pico-8 play session: hold ← + tap ❎, after a click and taps of 🅾, ❎, 🅾+❎, 🅾 in the second before t = 0

[t = 4 s] hold ← ~4s, tap ❎ ~7×
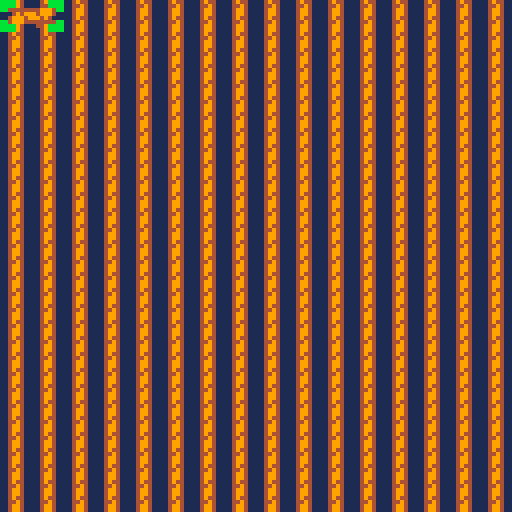

pico-8 cartridge
version 43
__lua__
-- braid tiling
-- by peter gagliardi (@ptrgags)
-- 2026-08-15

function _init()
 -- position in tiles
	cur={x=0,y=0}
	valid=true
end

function _update()
	if (btnp(⬅️)) cur.x-=1
	if (btnp(➡️)) cur.x+=1
	if (btnp(⬆️)) cur.y-=1
	if (btnp(⬇️)) cur.y+=1
	
	cur.x=mid(cur.x,0,14)
	cur.y=mid(cur.y,0,15)
	
	tile1=mget(cur.x,cur.y)
	tile2=mget(cur.x+1,cur.y)
	valid=(
		(tile1==1 and tile2==1) or
		(tile1==2 and tile2==3)
	)
	
	if btnp(❎) and valid then
		if tile1==1 then
		 -- cross ropes
			mset(cur.x,cur.y,2)
			mset(cur.x+1,cur.y,3)
			sfx(2)
		else
		 -- uncross ropes
			mset(cur.x,cur.y,1)
			mset(cur.x+1,cur.y,1)
			sfx(3)
		end
	elseif btnp(❎) then
		sfx(0)
	end
end

function _draw()
	cls(1)
	map()
	
	if valid then
		spr(6,8*cur.x,8*cur.y,2,1)
	else
		spr(4,8*cur.x,8*cur.y,2,1)
	end
end
__gfx__
000000000049440000499400004944008800000000000088bbbb00000000bbbb0000000000000000000000000000000000000000000000000000000000000000
000000000044940000449400004494008000000000000008bbbb00000000bbbb0000000000000000000000000000000000000000000000000000000000000000
007007000049940000444444449994000000000000000000bb000000000000bb0000000000000000000000000000000000000000000000000000000000000000
00077000004994000004949994999400000000000000000000000000000000000000000000000000000000000000000000000000000000000000000000000000
00077000004944000049994999494000000000000000000000000000000000000000000000000000000000000000000000000000000000000000000000000000
007007000044940000499944444444000000000000000000bb000000000000bb0000000000000000000000000000000000000000000000000000000000000000
000000000049940000499400044944008000000000000008bbbb00000000bbbb0000000000000000000000000000000000000000000000000000000000000000
000000000049940000499400004994008800000000000088bbbb00000000bbbb0000000000000000000000000000000000000000000000000000000000000000
__map__
0101010101010101010101010101010100000000000000000000000000000000000000000000000000000000000000000000000000000000000000000000000000000000000000000000000000000000000000000000000000000000000000000000000000000000000000000000000000000000000000000000000000000000
0101010101010101010101010101010100000000000000000000000000000000000000000000000000000000000000000000000000000000000000000000000000000000000000000000000000000000000000000000000000000000000000000000000000000000000000000000000000000000000000000000000000000000
0101010101010101010101010101010100000000000000000000000000000000000000000000000000000000000000000000000000000000000000000000000000000000000000000000000000000000000000000000000000000000000000000000000000000000000000000000000000000000000000000000000000000000
0101010101010101010101010101010100000000000000000000000000000000000000000000000000000000000000000000000000000000000000000000000000000000000000000000000000000000000000000000000000000000000000000000000000000000000000000000000000000000000000000000000000000000
0101010101010101010101010101010100000000000000000000000000000000000000000000000000000000000000000000000000000000000000000000000000000000000000000000000000000000000000000000000000000000000000000000000000000000000000000000000000000000000000000000000000000000
0101010101010101010101010101010100000000000000000000000000000000000000000000000000000000000000000000000000000000000000000000000000000000000000000000000000000000000000000000000000000000000000000000000000000000000000000000000000000000000000000000000000000000
0101010101010101010101010101010100000000000000000000000000000000000000000000000000000000000000000000000000000000000000000000000000000000000000000000000000000000000000000000000000000000000000000000000000000000000000000000000000000000000000000000000000000000
0101010101010101010101010101010100000000000000000000000000000000000000000000000000000000000000000000000000000000000000000000000000000000000000000000000000000000000000000000000000000000000000000000000000000000000000000000000000000000000000000000000000000000
0101010101010101010101010101010100000000000000000000000000000000000000000000000000000000000000000000000000000000000000000000000000000000000000000000000000000000000000000000000000000000000000000000000000000000000000000000000000000000000000000000000000000000
0101010101010101010101010101010100000000000000000000000000000000000000000000000000000000000000000000000000000000000000000000000000000000000000000000000000000000000000000000000000000000000000000000000000000000000000000000000000000000000000000000000000000000
0101010101010101010101010101010100000000000000000000000000000000000000000000000000000000000000000000000000000000000000000000000000000000000000000000000000000000000000000000000000000000000000000000000000000000000000000000000000000000000000000000000000000000
0101010101010101010101010101010100000000000000000000000000000000000000000000000000000000000000000000000000000000000000000000000000000000000000000000000000000000000000000000000000000000000000000000000000000000000000000000000000000000000000000000000000000000
0101010101010101010101010101010100000000000000000000000000000000000000000000000000000000000000000000000000000000000000000000000000000000000000000000000000000000000000000000000000000000000000000000000000000000000000000000000000000000000000000000000000000000
0101010101010101010101010101010100000000000000000000000000000000000000000000000000000000000000000000000000000000000000000000000000000000000000000000000000000000000000000000000000000000000000000000000000000000000000000000000000000000000000000000000000000000
0101010101010101010101010101010100000000000000000000000000000000000000000000000000000000000000000000000000000000000000000000000000000000000000000000000000000000000000000000000000000000000000000000000000000000000000000000000000000000000000000000000000000000
0101010101010101010101010101010100000000000000000000000000000000000000000000000000000000000000000000000000000000000000000000000000000000000000000000000000000000000000000000000000000000000000000000000000000000000000000000000000000000000000000000000000000000
0101010101010101010101010101010100000000000000000000000000000000000000000000000000000000000000000000000000000000000000000000000000000000000000000000000000000000000000000000000000000000000000000000000000000000000000000000000000000000000000000000000000000000
0101010101010101010101010101010100000000000000000000000000000000000000000000000000000000000000000000000000000000000000000000000000000000000000000000000000000000000000000000000000000000000000000000000000000000000000000000000000000000000000000000000000000000
